Run: headless pygame with SDL's dummy video driver; simulated clock (each Clock.tick advances the game by its frame time, no real sleeping); random seed 0; keys injected as events and as key.get_pressed() state; no mouse input.
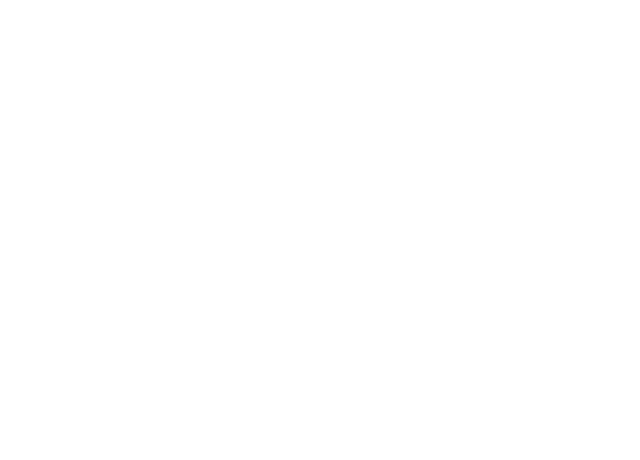
Frame 1 of 4 · flips 1–60 · no input
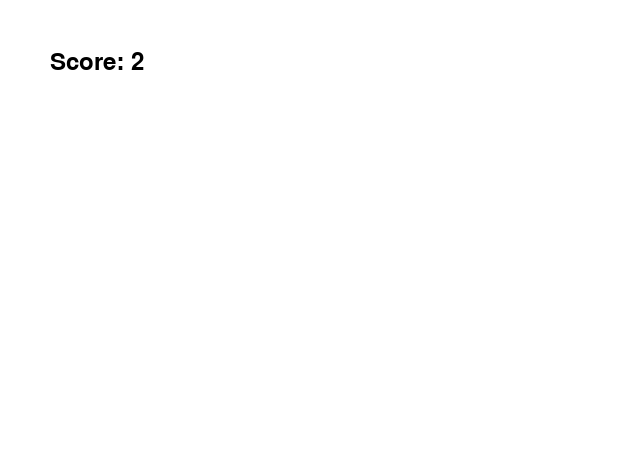
Frame 2 of 4 · flips 61–180 · tapped SPACE, RETURN · held RIGHT (→), D
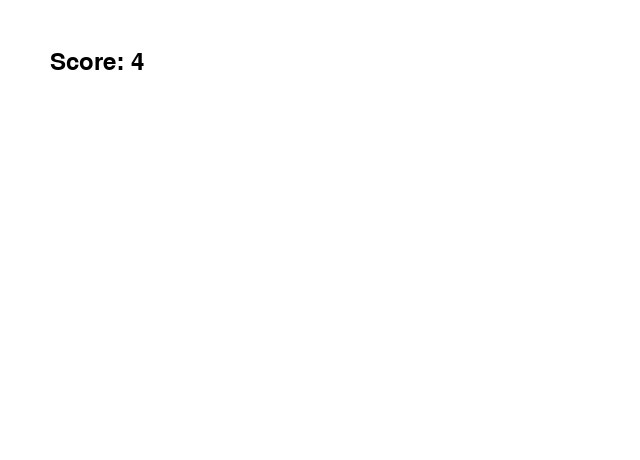
Frame 3 of 4 · flips 181–300 · held DOWN (↓), S
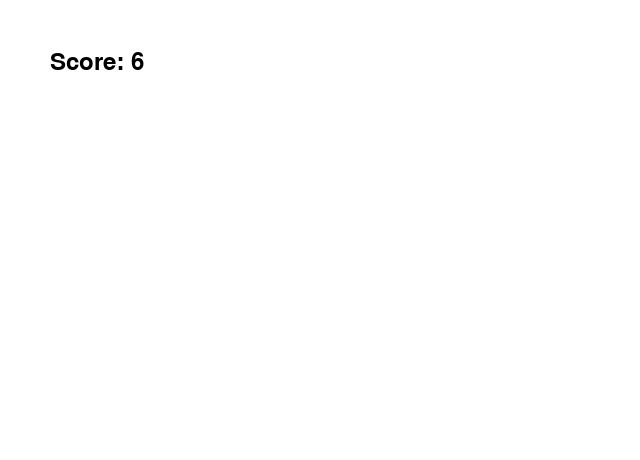
Frame 4 of 4 · flips 301–420 · held LEFT (←), A, UP (↑), W

The pygame program that drew these frames:

import pygame
import random
import math
import sys
from pygame.locals import *
 
pygame.init()
 
screen = pygame.display.set_mode((640, 460))
font = pygame.font.SysFont(None, 36)
 
def draw_text(display_string, font, surface, x_pos, y_pos):
    text_display = font.render(display_string, 1, (0, 0, 0))
    surface.blit(text_display, (x_pos, y_pos))
 
main_clock = pygame.time.Clock()
 
#Variables to hold our time
timer = 0.0
score = 0
 
while True:
    # check for events
    for event in pygame.event.get():
        if event.type == QUIT:
            pygame.quit()
            sys.exit()
 
    #By adding the time that passes every full cycle of our while loop, we get
    #an effective timer.
    timer += main_clock.get_time()
 
    main_clock.tick(50)
 
    #If the timer's value is above 1000, we know a second has passed.
    if timer > 1000:
        score += 1
        timer = 0
 
    screen.fill((255, 255, 255))
 
    #Display and format our timer.  If it hasn't been 10 seconds, add in a zero
    #to our display.  Whenever the time is two digits, don't put a zero in.
    if score > 1:
        draw_text('Score: %s' % (score), font, screen, 50, 50)
 
    pygame.display.update()
